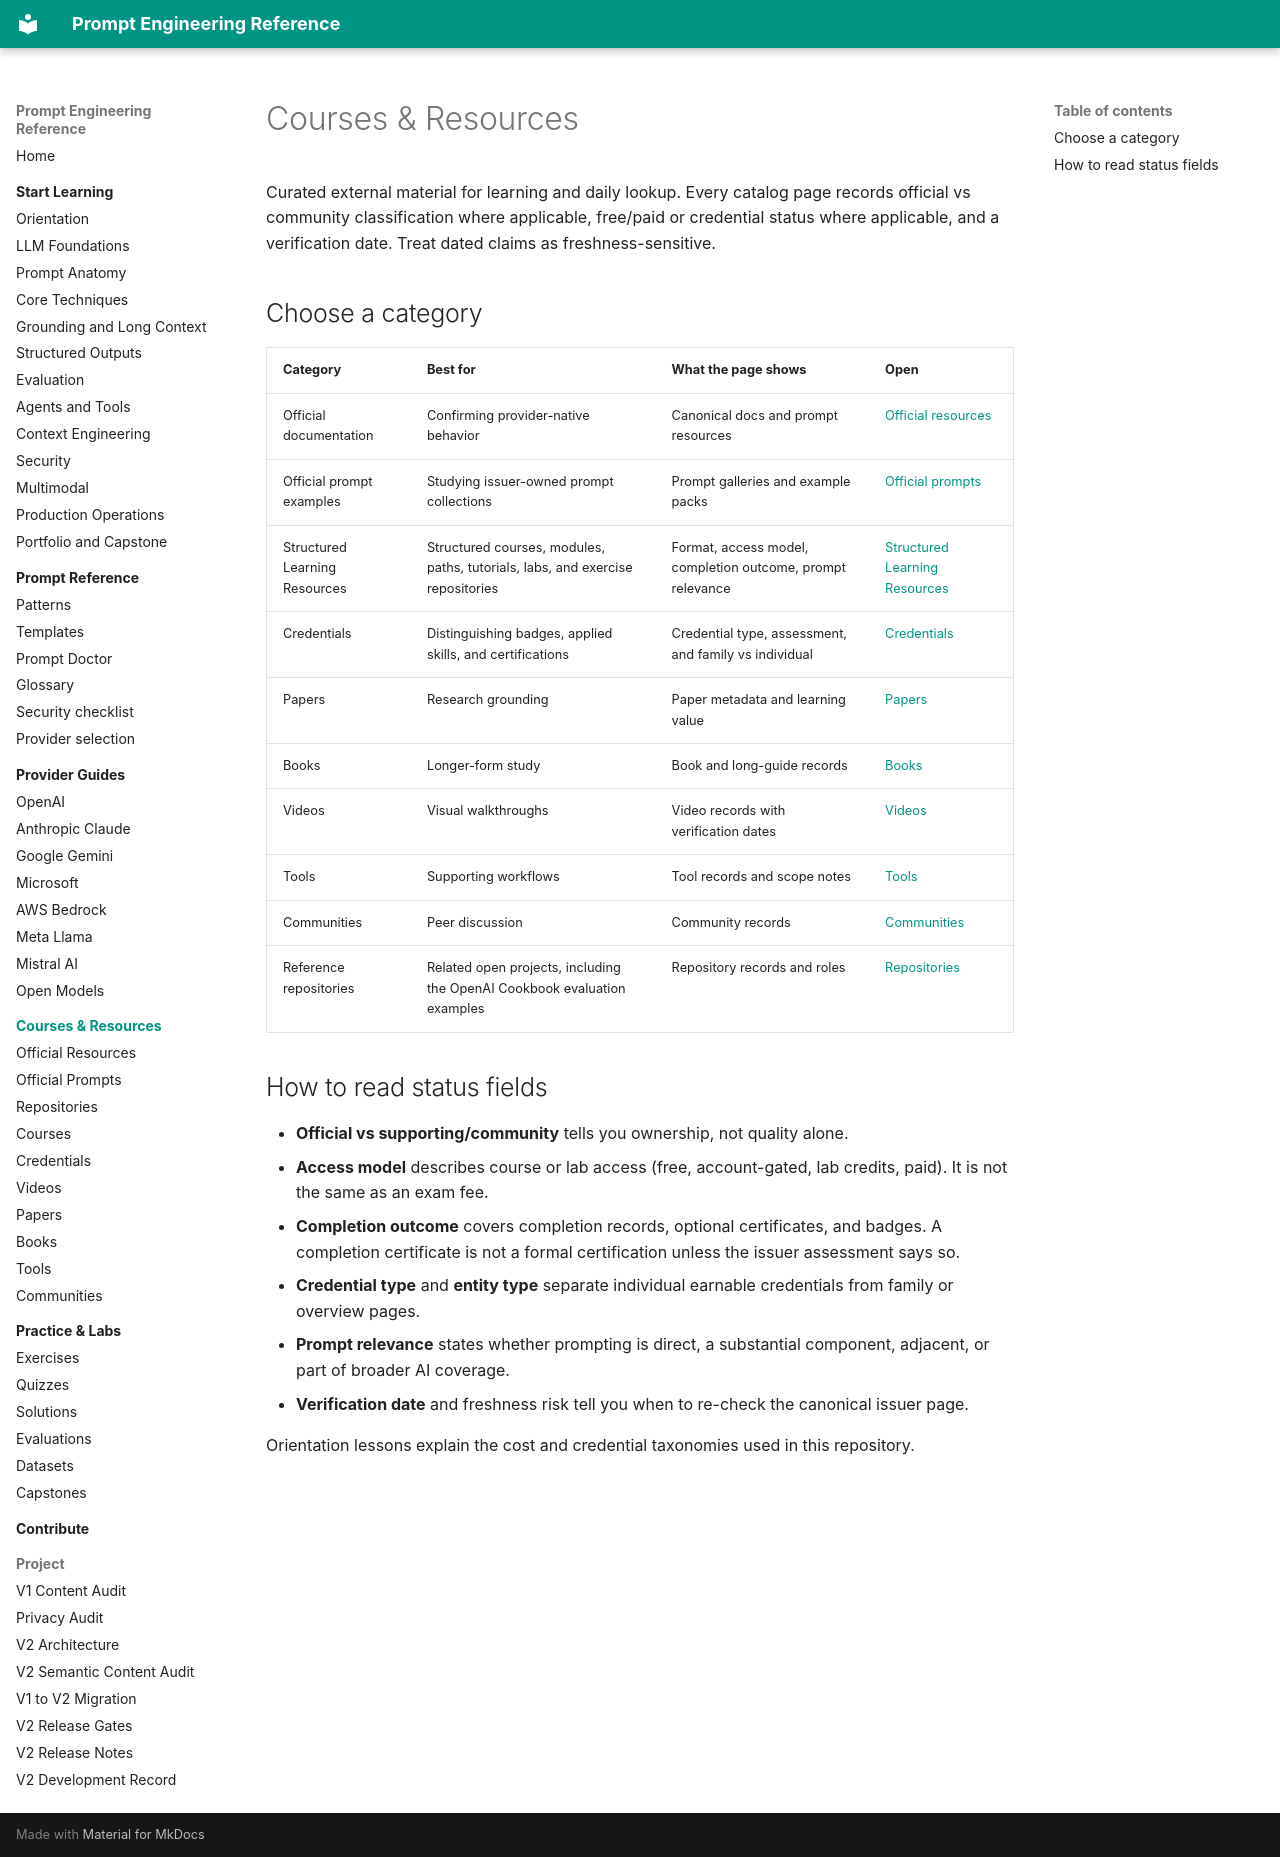

repository: MertGedik35/prompt-engineering-reference · page: resources/index.html · generator: mkdocs

# Courses & Resources

Curated external material for learning and daily lookup. Every catalog page records official vs
community classification where applicable, free/paid or credential status where applicable, and a
verification date. Treat dated claims as freshness-sensitive.

## Choose a category

| Category | Best for | What the page shows | Open |
| --- | --- | --- | --- |
| Official documentation | Confirming provider-native behavior | Canonical docs and prompt resources | [Official resources](../generated/official-resource-index.md) |
| Official prompt examples | Studying issuer-owned prompt collections | Prompt galleries and example packs | [Official prompts](official-prompts.md) |
| Structured Learning Resources | Structured courses, modules, paths, tutorials, labs, and exercise repositories | Format, access model, completion outcome, prompt relevance | [Structured Learning Resources](../generated/course-index.md) |
| Credentials | Distinguishing badges, applied skills, and certifications | Credential type, assessment, and family vs individual | [Credentials](../generated/credential-index.md) |
| Papers | Research grounding | Paper metadata and learning value | [Papers](../generated/paper-index.md) |
| Books | Longer-form study | Book and long-guide records | [Books](../generated/book-index.md) |
| Videos | Visual walkthroughs | Video records with verification dates | [Videos](../generated/video-index.md) |
| Tools | Supporting workflows | Tool records and scope notes | [Tools](../generated/tool-index.md) |
| Communities | Peer discussion | Community records | [Communities](../generated/community-index.md) |
| Reference repositories | Related open projects, including the OpenAI Cookbook evaluation examples | Repository records and roles | [Repositories](../generated/repository-index.md) |

## How to read status fields

- **Official vs supporting/community** tells you ownership, not quality alone.
- **Access model** describes course or lab access (free, account-gated, lab credits, paid). It is
  not the same as an exam fee.
- **Completion outcome** covers completion records, optional certificates, and badges. A completion
  certificate is not a formal certification unless the issuer assessment says so.
- **Credential type** and **entity type** separate individual earnable credentials from family or
  overview pages.
- **Prompt relevance** states whether prompting is direct, a substantial component, adjacent, or
  part of broader AI coverage.
- **Verification date** and freshness risk tell you when to re-check the canonical issuer page.

Orientation lessons explain the cost and credential taxonomies used in this repository.
